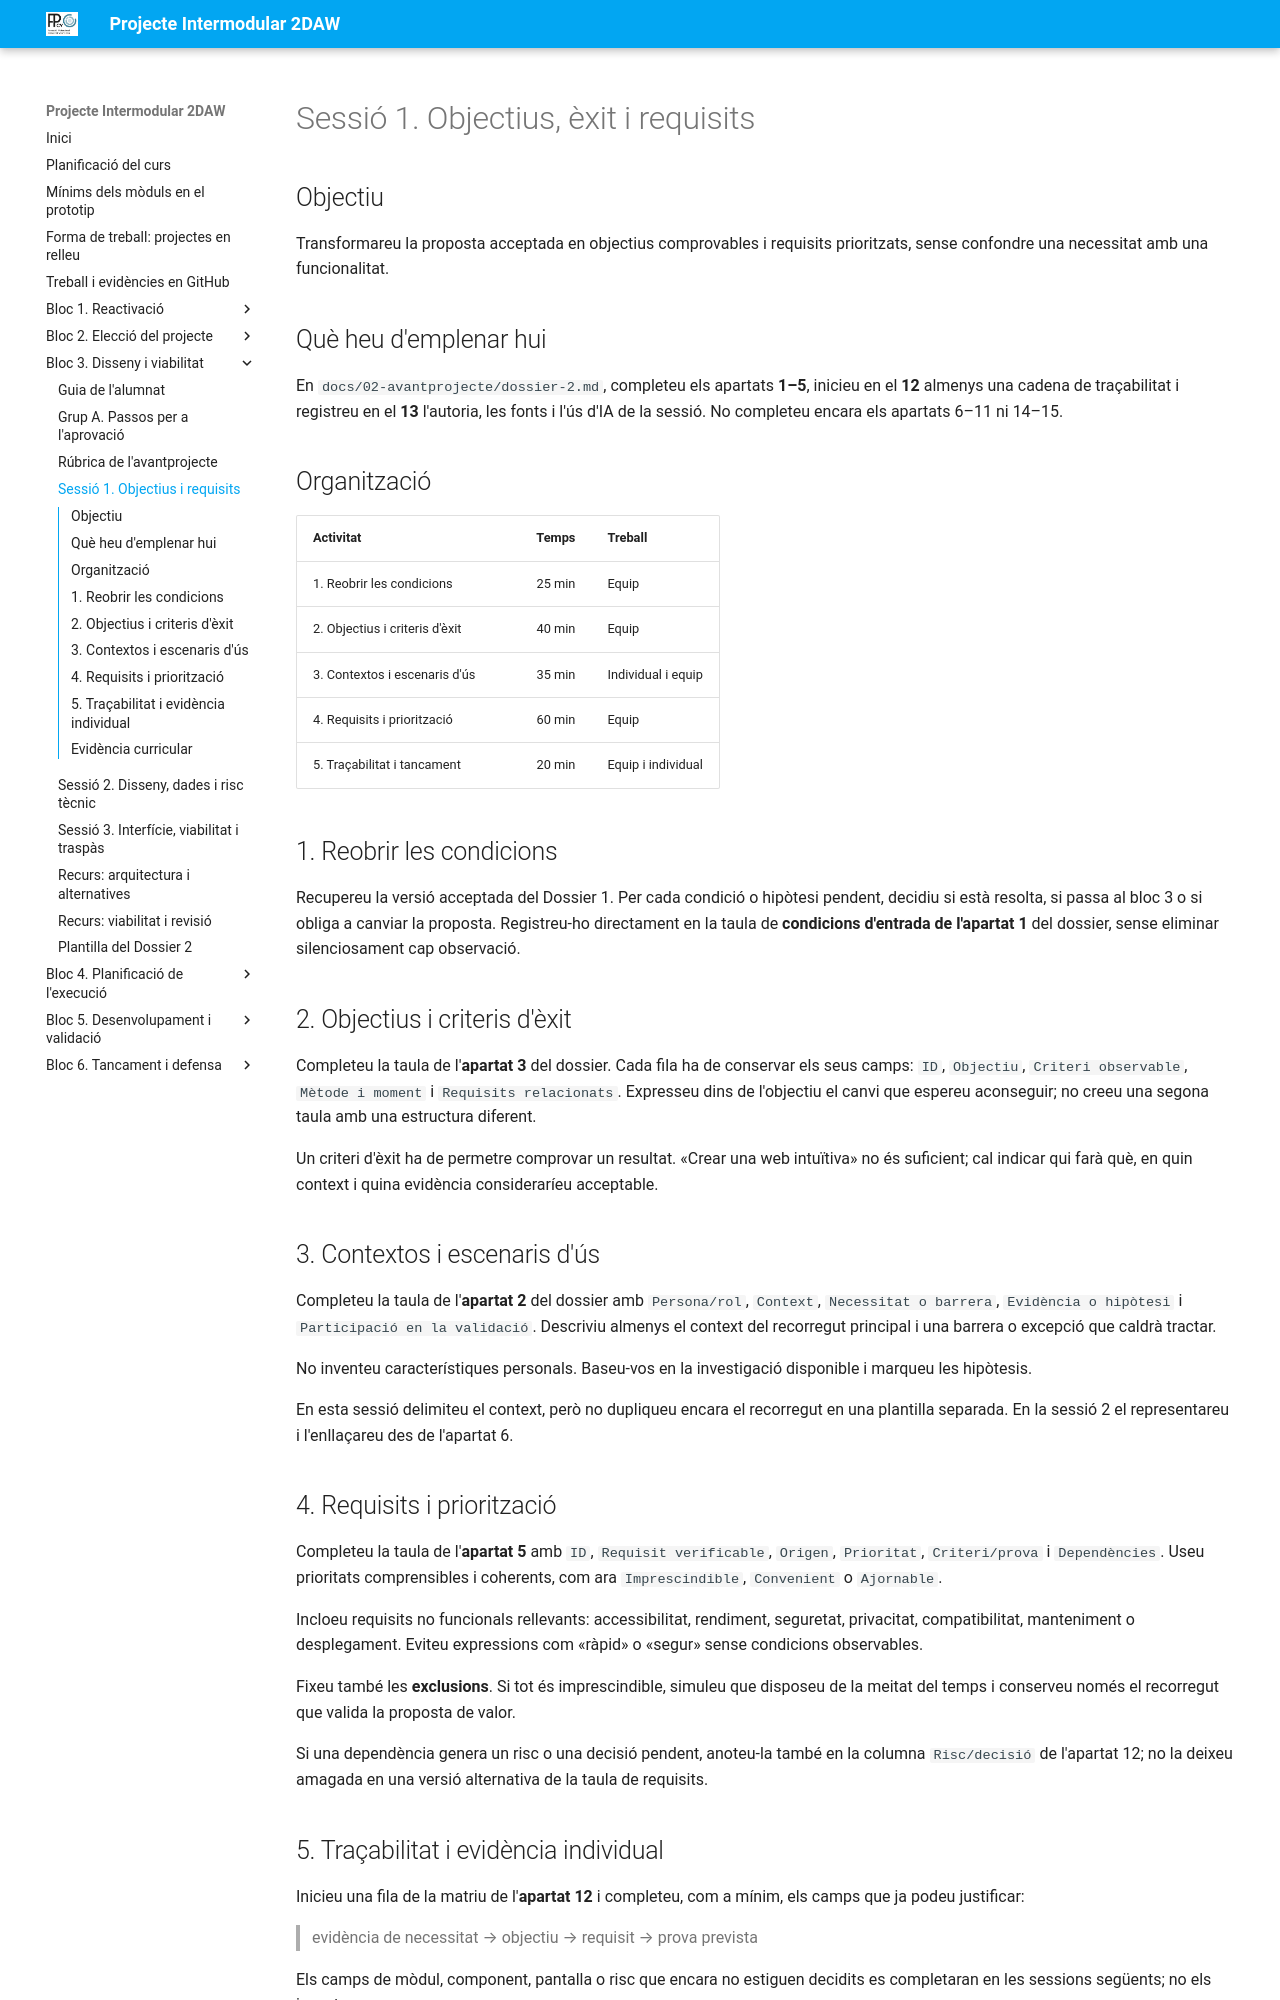

repository: cipfpbatoi/pi2627 · page: bloc3-sessio1.html · generator: mkdocs

# Sessió 1. Objectius, èxit i requisits

## Objectiu

Transformareu la proposta acceptada en objectius comprovables i requisits prioritzats, sense confondre una necessitat amb una funcionalitat.

## Què heu d'emplenar hui

En `docs/02-avantprojecte/dossier-2.md`, completeu els apartats **1–5**, inicieu en el **12** almenys una cadena de traçabilitat i registreu en el **13** l'autoria, les fonts i l'ús d'IA de la sessió. No completeu encara els apartats 6–11 ni 14–15.

## Organització

| Activitat | Temps | Treball |
| --- | ---: | --- |
| 1. Reobrir les condicions | 25 min | Equip |
| 2. Objectius i criteris d'èxit | 40 min | Equip |
| 3. Contextos i escenaris d'ús | 35 min | Individual i equip |
| 4. Requisits i priorització | 60 min | Equip |
| 5. Traçabilitat i tancament | 20 min | Equip i individual |

## 1. Reobrir les condicions

Recupereu la versió acceptada del Dossier 1. Per cada condició o hipòtesi pendent, decidiu si està resolta, si passa al bloc 3 o si obliga a canviar la proposta. Registreu-ho directament en la taula de **condicions d'entrada de l'apartat 1** del dossier, sense eliminar silenciosament cap observació.

## 2. Objectius i criteris d'èxit

Completeu la taula de l'**apartat 3** del dossier. Cada fila ha de conservar els seus camps: `ID`, `Objectiu`, `Criteri observable`, `Mètode i moment` i `Requisits relacionats`. Expresseu dins de l'objectiu el canvi que espereu aconseguir; no creeu una segona taula amb una estructura diferent.

Un criteri d'èxit ha de permetre comprovar un resultat. «Crear una web intuïtiva» no és suficient; cal indicar qui farà què, en quin context i quina evidència consideraríeu acceptable.

## 3. Contextos i escenaris d'ús

Completeu la taula de l'**apartat 2** del dossier amb `Persona/rol`, `Context`, `Necessitat o barrera`, `Evidència o hipòtesi` i `Participació en la validació`. Descriviu almenys el context del recorregut principal i una barrera o excepció que caldrà tractar.

No inventeu característiques personals. Baseu-vos en la investigació disponible i marqueu les hipòtesis.

En esta sessió delimiteu el context, però no dupliqueu encara el recorregut en una plantilla separada. En la sessió 2 el representareu i l'enllaçareu des de l'apartat 6.

## 4. Requisits i priorització

Completeu la taula de l'**apartat 5** amb `ID`, `Requisit verificable`, `Origen`, `Prioritat`, `Criteri/prova` i `Dependències`. Useu prioritats comprensibles i coherents, com ara `Imprescindible`, `Convenient` o `Ajornable`.

Incloeu requisits no funcionals rellevants: accessibilitat, rendiment, seguretat, privacitat, compatibilitat, manteniment o desplegament. Eviteu expressions com «ràpid» o «segur» sense condicions observables.

Fixeu també les **exclusions**. Si tot és imprescindible, simuleu que disposeu de la meitat del temps i conserveu només el recorregut que valida la proposta de valor.

Si una dependència genera un risc o una decisió pendent, anoteu-la també en la columna `Risc/decisió` de l'apartat 12; no la deixeu amagada en una versió alternativa de la taula de requisits.
